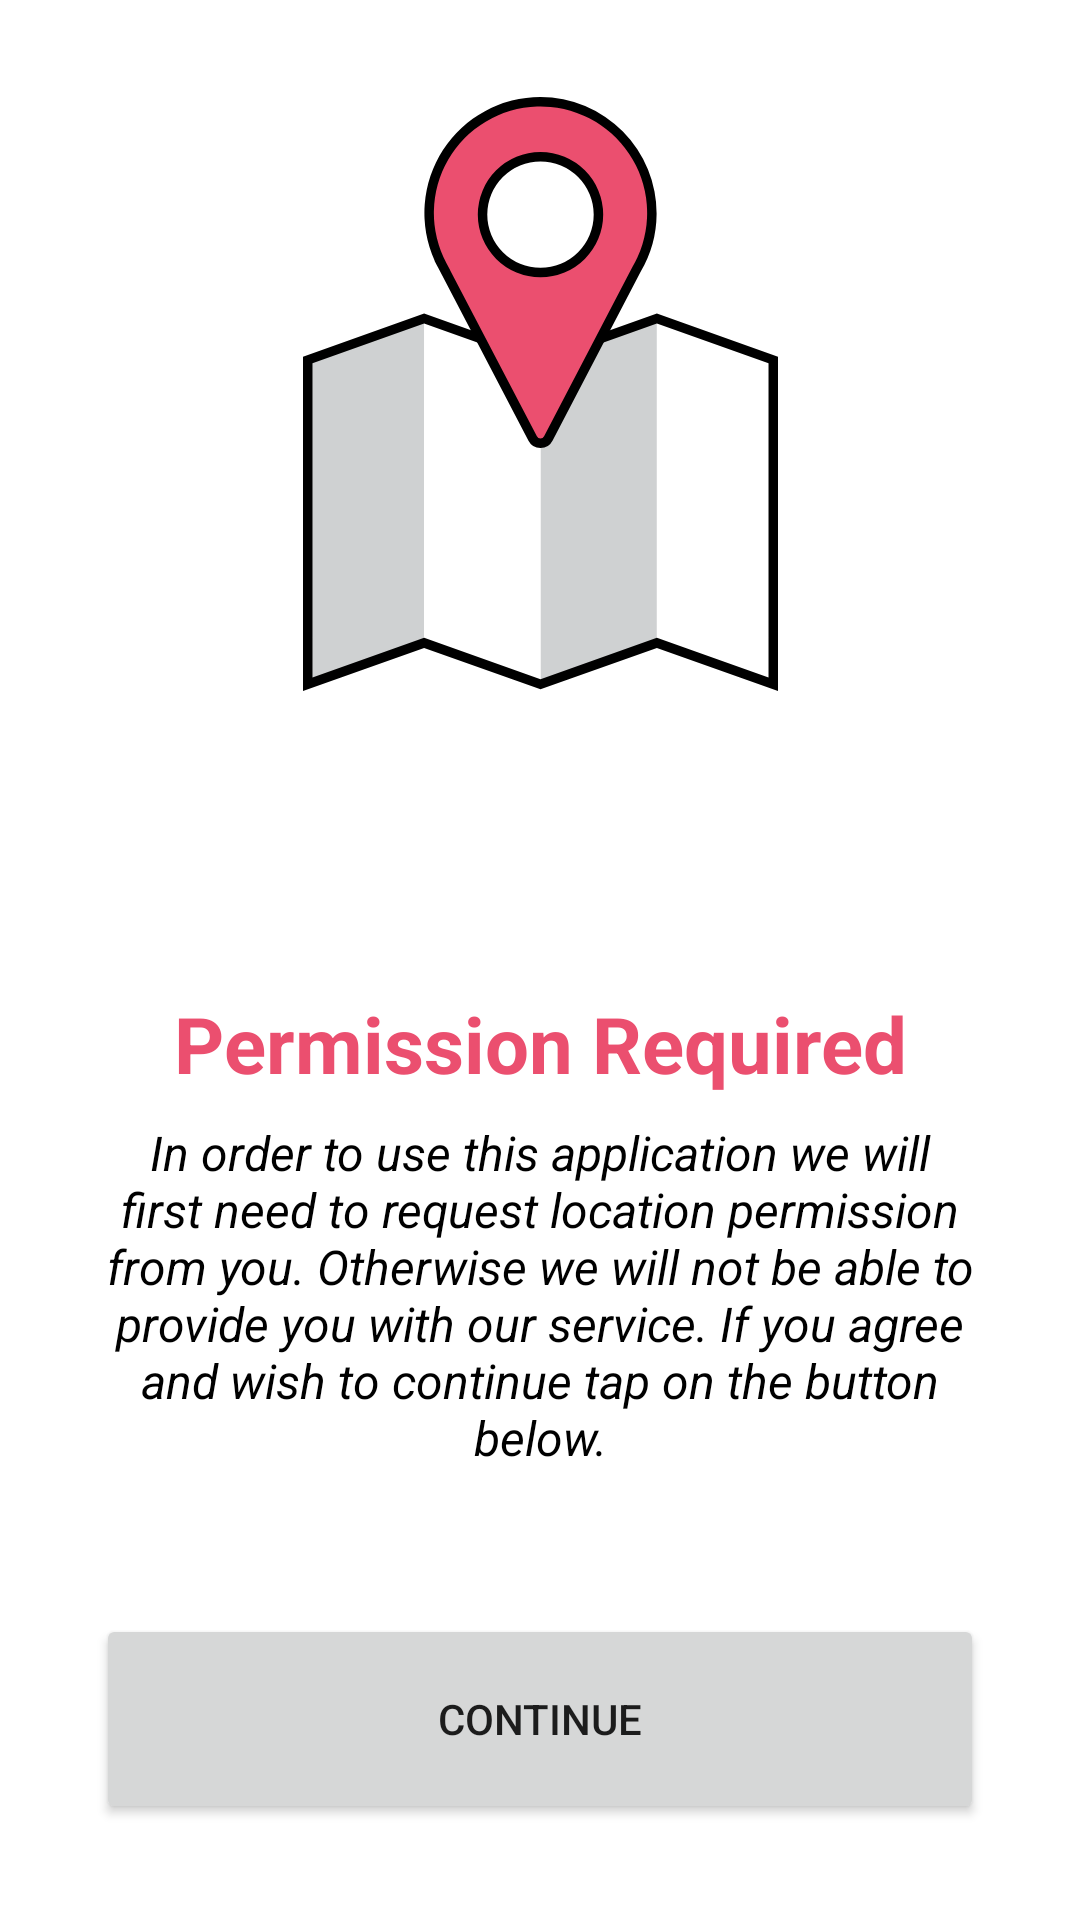

Produce the Android XML layout that renders to this screen, including the resource entries it uses.
<!-- AndroidManifest.xml: application theme Theme.GeofencingAPI -->
<!-- res/layout/fragment_permission.xml -->
<?xml version="1.0" encoding="utf-8"?>
<androidx.constraintlayout.widget.ConstraintLayout xmlns:android="http://schemas.android.com/apk/res/android"
    xmlns:app="http://schemas.android.com/apk/res-auto"
    xmlns:tools="http://schemas.android.com/tools"
    android:id="@+id/frameLayout"
    android:layout_width="match_parent"
    android:layout_height="match_parent"
    tools:context=".ui.permission.PermissionFragment"
    >

    <Button
        android:id="@+id/continue_button"
        android:layout_width="0dp"
        android:layout_height="70dp"
        android:layout_marginStart="32dp"
        android:layout_marginEnd="32dp"
        android:layout_marginBottom="32dp"
        android:text="@string/continue_btn"
        app:layout_constraintBottom_toBottomOf="parent"
        app:layout_constraintEnd_toEndOf="parent"
        app:layout_constraintStart_toStartOf="parent"
        />

    <TextView
        android:id="@+id/permission_description_textView"
        android:layout_width="0dp"
        android:layout_height="wrap_content"
        android:layout_marginBottom="48dp"
        android:text="@string/permission_description"
        android:textAlignment="center"
        android:textColor="@color/black"
        android:textSize="16sp"
        android:textStyle="italic"
        app:layout_constraintBottom_toTopOf="@+id/continue_button"
        app:layout_constraintEnd_toEndOf="@+id/continue_button"
        app:layout_constraintStart_toStartOf="@+id/continue_button"
        />

    <TextView
        android:id="@+id/permission_required_textView"
        android:layout_width="0dp"
        android:layout_height="wrap_content"
        android:layout_marginBottom="8dp"
        android:text="@string/permission_required"
        android:textAlignment="center"
        android:textColor="@color/red"
        android:textSize="26sp"
        android:textStyle="bold"
        app:layout_constraintBottom_toTopOf="@+id/permission_description_textView"
        app:layout_constraintEnd_toEndOf="@+id/permission_description_textView"
        app:layout_constraintStart_toStartOf="@+id/permission_description_textView"
        />

    <ImageView
        android:id="@+id/welcome_imageView"
        android:layout_width="wrap_content"
        android:layout_height="wrap_content"
        android:layout_marginBottom="100dp"
        android:contentDescription="@string/geofence_icon"
        android:src="@drawable/ic_welcome_image"
        app:layout_constraintBottom_toTopOf="@+id/permission_required_textView"
        app:layout_constraintEnd_toEndOf="@+id/permission_required_textView"
        app:layout_constraintStart_toStartOf="@+id/permission_required_textView"
        />
</androidx.constraintlayout.widget.ConstraintLayout>
<!-- resources referenced by this layout -->
<resources>
  <color name="black">#FF000000</color>
  <color name="red">#eb4f6f</color>
  <!-- drawable ic_welcome_image: vector/xml drawable (drawable-v24, 2144 chars, omitted) -->
  <string name="continue_btn">Continue</string>
  <string name="permission_description">In order to use this application we will first need to request location permission from you. Otherwise we will not be able to provide you with our service. If you agree and wish to continue tap on the button below.</string>
  <string name="permission_required">Permission Required</string>
  <style name="Theme.GeofencingAPI" parent="Theme.MaterialComponents.DayNight.NoActionBar">
          
          <item name="colorPrimary">@color/blue_500</item>
          <item name="colorPrimaryVariant">@color/blue_700</item>
          <item name="colorOnPrimary">@color/white</item>
          
          <item name="colorSecondary">@color/teal_200</item>
          <item name="colorSecondaryVariant">@color/teal_700</item>
          <item name="colorOnSecondary">@color/black</item>
          
          <item name="android:statusBarColor">?attr/colorPrimaryVariant</item>
          
      </style>
  <color name="blue_500">#4285F4</color>
  <color name="blue_700">#0059c1</color>
  <color name="white">#FFFFFFFF</color>
  <color name="teal_200">#4285F4</color>
  <color name="teal_700">#0059c1</color>
</resources>
